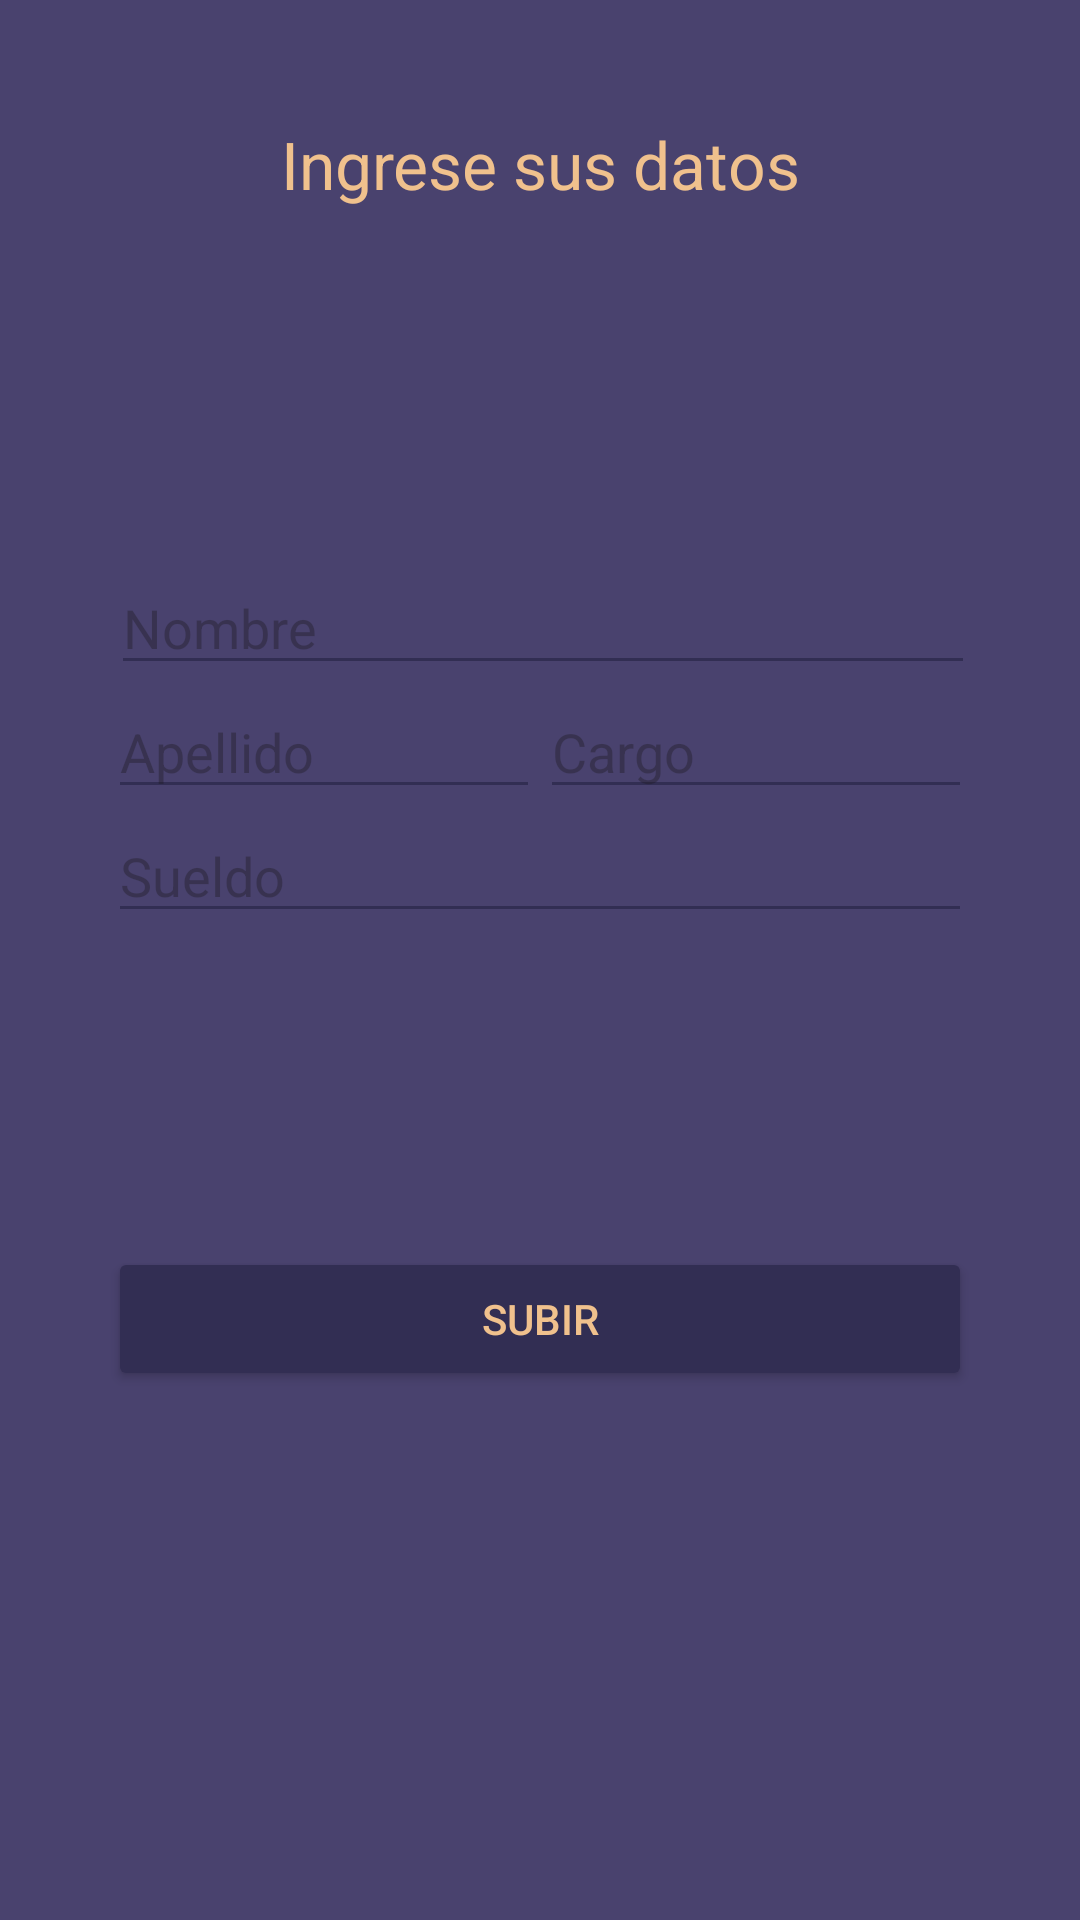

This screen was rendered from an Android layout file. Write that file and the resources it references.
<!-- AndroidManifest.xml: application theme Theme.Clase_3009 -->
<!-- res/layout/fragment_op3.xml -->
<?xml version="1.0" encoding="utf-8"?>

<androidx.constraintlayout.widget.ConstraintLayout xmlns:android="http://schemas.android.com/apk/res/android"
    xmlns:app="http://schemas.android.com/apk/res-auto"
    xmlns:tools="http://schemas.android.com/tools"
    android:layout_width="match_parent"
    android:layout_height="match_parent"
    android:background="@color/moradoclaro">

    <TextView
        android:id="@+id/textView2"
        android:layout_width="173dp"
        android:layout_height="35dp"
        android:layout_marginTop="40dp"
        android:autoSizeTextType="uniform"
        android:text="Ingrese sus datos"
        android:textColor="@color/foc"
        app:layout_constraintBottom_toTopOf="@+id/inputTextNombre"
        app:layout_constraintEnd_toEndOf="parent"
        app:layout_constraintStart_toStartOf="parent"
        app:layout_constraintTop_toTopOf="parent"
        app:layout_constraintVertical_bias="0.495" />

    <EditText
        android:id="@+id/inputTextNombre"
        android:layout_width="0dp"
        android:layout_height="wrap_content"
        android:layout_marginTop="112dp"
        android:backgroundTint="@color/moradooscuro"
        android:ems="10"
        android:hint="Nombre"
        android:inputType="text"
        app:layout_constraintEnd_toEndOf="parent"
        app:layout_constraintHorizontal_bias="0.512"
        app:layout_constraintStart_toStartOf="parent"
        app:layout_constraintTop_toBottomOf="@+id/textView2"
        app:layout_constraintWidth_percent="0.8" />

    <EditText
        android:id="@+id/inputTextApellido"
        android:layout_width="0dp"
        android:layout_height="wrap_content"
        android:backgroundTint="@color/moradooscuro"
        android:ems="10"
        android:hint="Apellido"
        android:inputType="text"
        app:layout_constraintEnd_toStartOf="@+id/inputTextCargo"
        app:layout_constraintHorizontal_chainStyle="packed"
        app:layout_constraintStart_toStartOf="parent"
        app:layout_constraintTop_toBottomOf="@+id/inputTextNombre"
        app:layout_constraintWidth_percent="0.4" />

    <EditText
        android:id="@+id/inputTextCargo"
        android:layout_width="0dp"
        android:layout_height="wrap_content"
        android:backgroundTint="@color/moradooscuro"
        android:ems="10"
        android:hint="Cargo"
        android:inputType="text"
        app:layout_constraintEnd_toEndOf="parent"
        app:layout_constraintStart_toEndOf="@+id/inputTextApellido"
        app:layout_constraintTop_toBottomOf="@id/inputTextNombre"
        app:layout_constraintWidth_percent="0.4" />

    <EditText
        android:id="@+id/inputTextSueldo"
        android:layout_width="0dp"
        android:layout_height="wrap_content"
        android:backgroundTint="@color/moradooscuro"
        android:ems="10"
        android:hint="Sueldo"
        android:inputType="number"
        app:layout_constraintEnd_toEndOf="parent"
        app:layout_constraintStart_toStartOf="parent"
        app:layout_constraintTop_toBottomOf="@id/inputTextCargo"
        app:layout_constraintWidth_percent="0.8" />

    <Button
        android:id="@+id/submitFormBtn"
        android:layout_width="0dp"
        android:layout_height="wrap_content"
        android:backgroundTint="@color/moradooscuro"
        android:text="Subir"
        android:textColor="@color/foc"
        app:layout_constraintBottom_toBottomOf="parent"
        app:layout_constraintEnd_toEndOf="parent"
        app:layout_constraintStart_toStartOf="parent"
        app:layout_constraintTop_toBottomOf="@+id/inputTextSueldo"
        app:layout_constraintVertical_bias="0.373"
        app:layout_constraintWidth_percent="0.8" />

</androidx.constraintlayout.widget.ConstraintLayout>
<!-- resources referenced by this layout -->
<resources>
  <color name="foc">#F0C18D</color>
  <color name="moradoclaro">#49426E</color>
  <color name="moradooscuro">#322E53</color>
  <style name="Theme.Clase_3009" parent="Base.Theme.Clase_3009" />
  <style name="Base.Theme.Clase_3009" parent="Theme.Material3.DayNight.NoActionBar">
          
          
      </style>
</resources>
